Image classification data set "OfficialSpectrogramsMelAUG" (CesarMVergara/Lung-Sounds-Classification on GitHub). Class labels (4): crackle, crackle and wheeze, normal, wheeze.

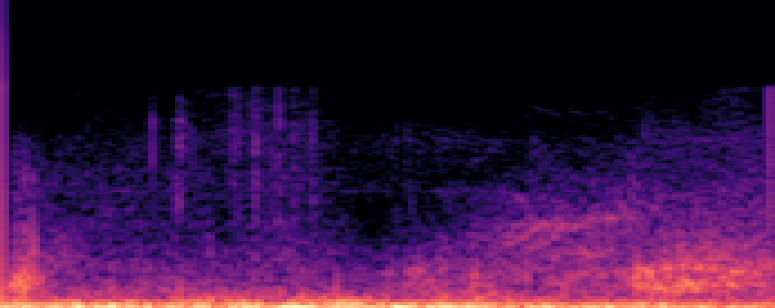
Label: crackle and wheeze

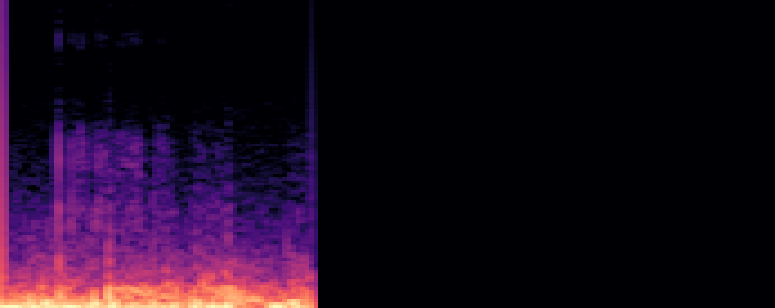
Label: wheeze

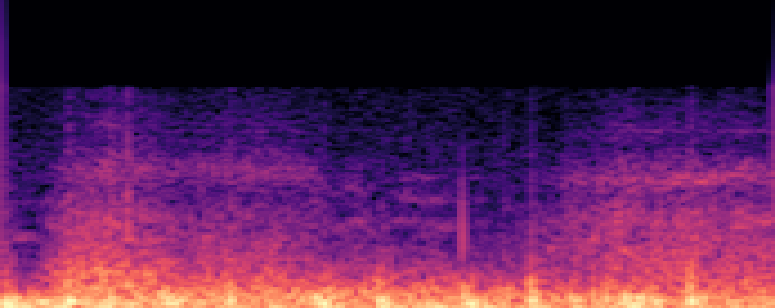
Label: normal

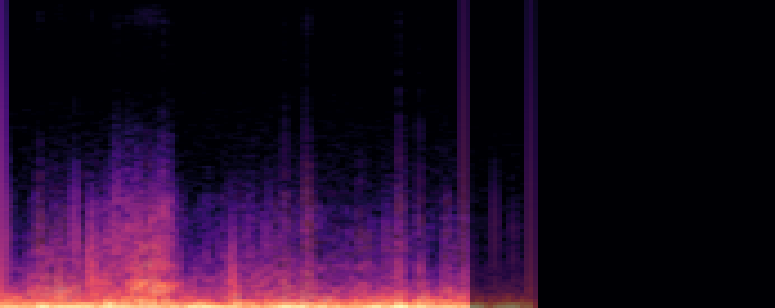
Label: crackle and wheeze

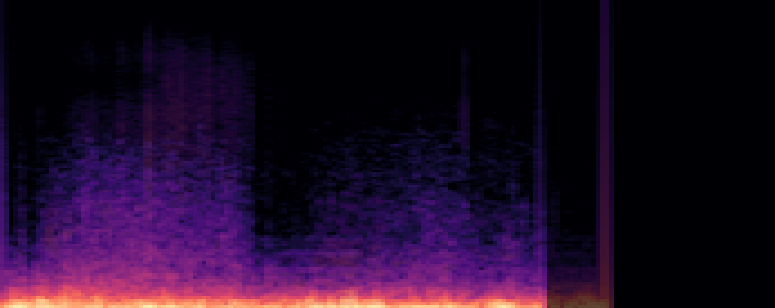
Label: crackle

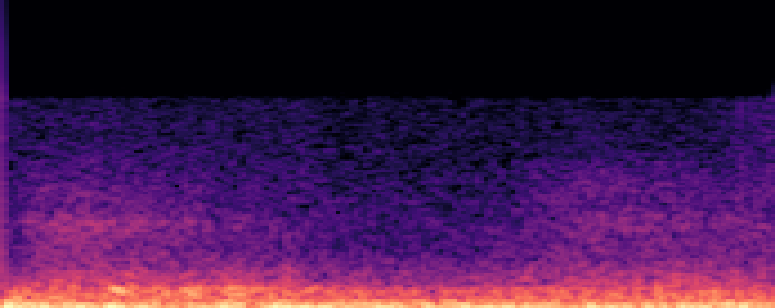
Label: wheeze
